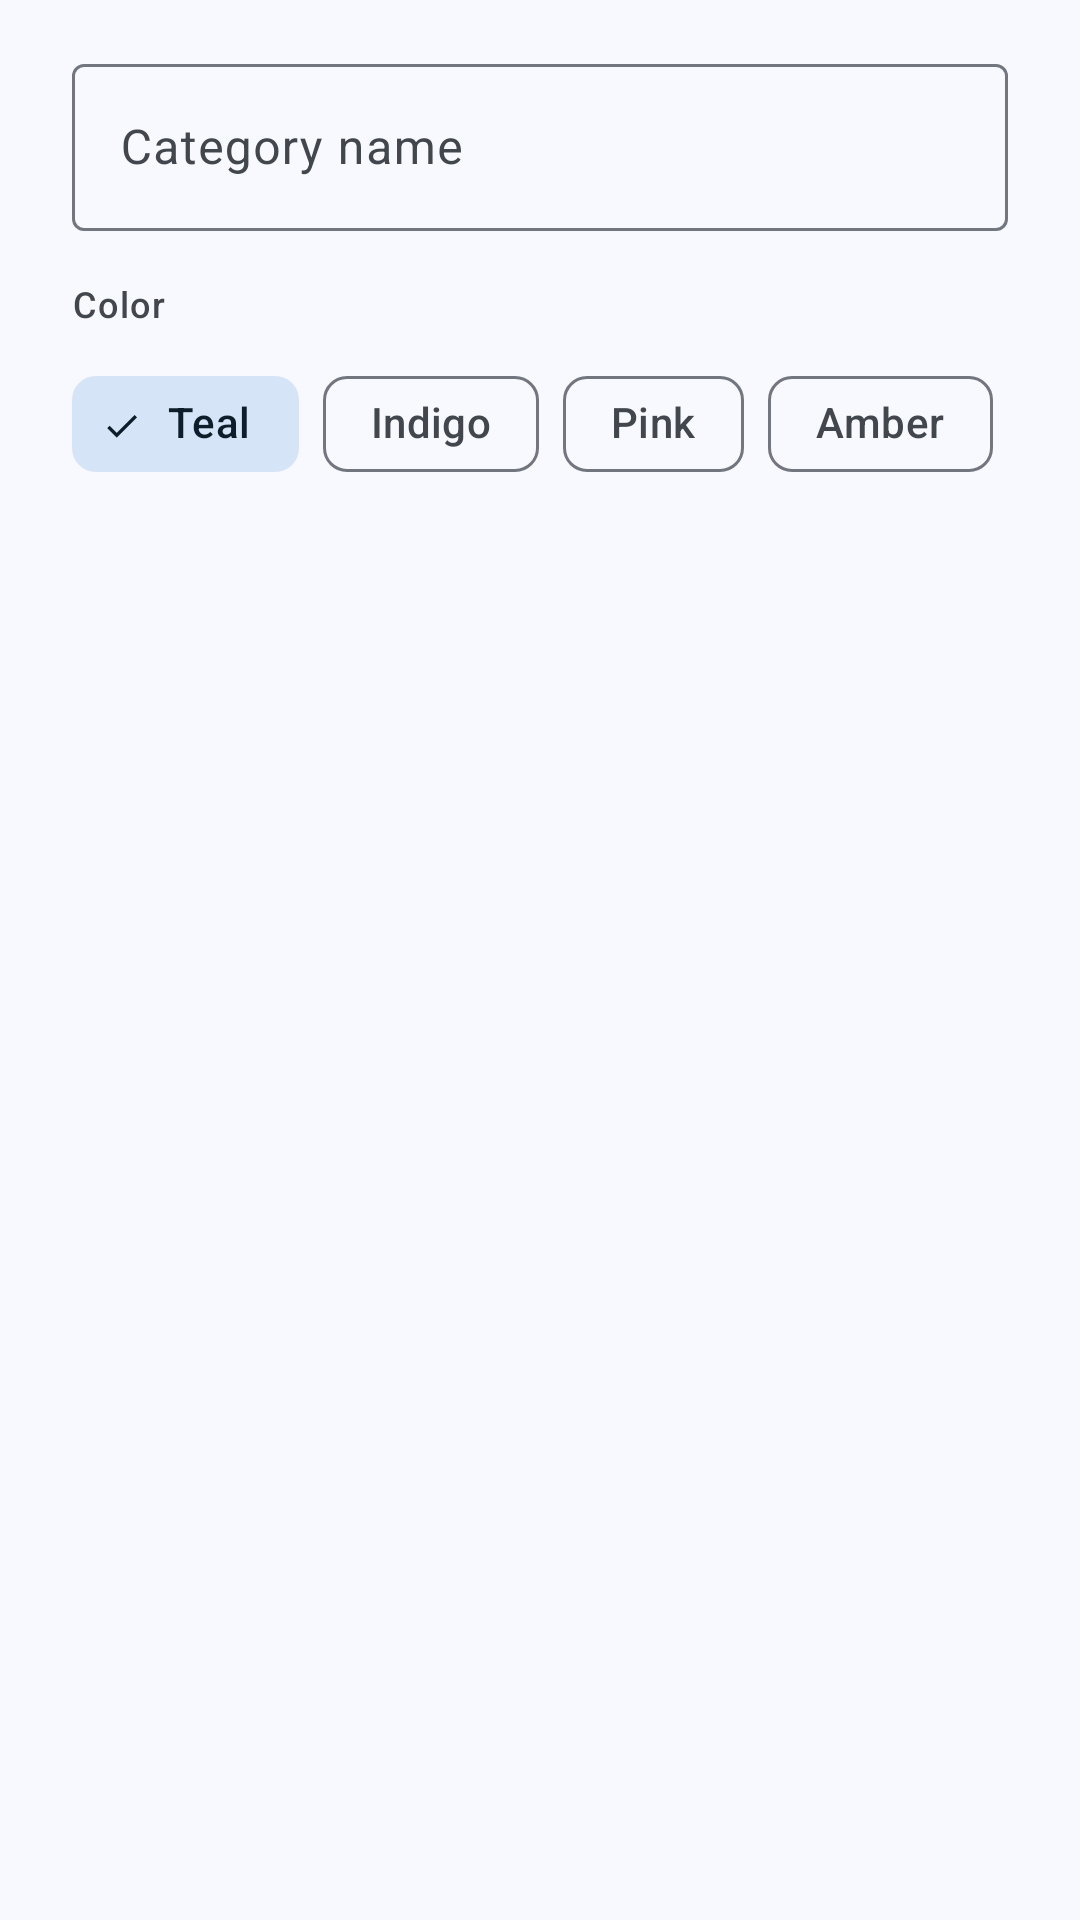

Write the Android layout XML for this screen, with the resource values it uses.
<!-- AndroidManifest.xml: application theme Theme.NextGenMessages -->
<!-- res/layout/dialog_create_category.xml -->
<?xml version="1.0" encoding="utf-8"?>
<LinearLayout xmlns:android="http://schemas.android.com/apk/res/android"
    xmlns:app="http://schemas.android.com/apk/res-auto"
    android:layout_width="match_parent"
    android:layout_height="wrap_content"
    android:orientation="vertical"
    android:paddingHorizontal="24dp"
    android:paddingTop="16dp"
    android:paddingBottom="8dp">

    <com.google.android.material.textfield.TextInputLayout
        android:id="@+id/til_category_name"
        style="@style/Widget.Material3.TextInputLayout.OutlinedBox"
        android:layout_width="match_parent"
        android:layout_height="wrap_content"
        android:hint="@string/dialog_category_name_hint">

        <com.google.android.material.textfield.TextInputEditText
            android:id="@+id/et_category_name"
            android:layout_width="match_parent"
            android:layout_height="wrap_content"
            android:inputType="textCapWords"
            android:maxLines="1" />
    </com.google.android.material.textfield.TextInputLayout>

    <TextView
        android:layout_width="wrap_content"
        android:layout_height="wrap_content"
        android:layout_marginTop="16dp"
        android:layout_marginBottom="8dp"
        android:text="@string/dialog_category_color_hint"
        android:textAppearance="@style/TextAppearance.Material3.LabelMedium"
        android:textColor="?attr/colorOnSurfaceVariant" />

    <HorizontalScrollView
        android:layout_width="match_parent"
        android:layout_height="wrap_content"
        android:scrollbars="none">

        <com.google.android.material.chip.ChipGroup
            android:id="@+id/chip_group_colors"
            android:layout_width="wrap_content"
            android:layout_height="wrap_content"
            app:singleLine="true"
            app:singleSelection="true">

            <com.google.android.material.chip.Chip
                android:id="@+id/chip_color_teal"
                style="@style/Widget.Material3.Chip.Filter"
                android:layout_width="wrap_content"
                android:layout_height="wrap_content"
                android:checked="true"
                android:text="Teal" />

            <com.google.android.material.chip.Chip
                android:id="@+id/chip_color_indigo"
                style="@style/Widget.Material3.Chip.Filter"
                android:layout_width="wrap_content"
                android:layout_height="wrap_content"
                android:text="Indigo" />

            <com.google.android.material.chip.Chip
                android:id="@+id/chip_color_pink"
                style="@style/Widget.Material3.Chip.Filter"
                android:layout_width="wrap_content"
                android:layout_height="wrap_content"
                android:text="Pink" />

            <com.google.android.material.chip.Chip
                android:id="@+id/chip_color_amber"
                style="@style/Widget.Material3.Chip.Filter"
                android:layout_width="wrap_content"
                android:layout_height="wrap_content"
                android:text="Amber" />

            <com.google.android.material.chip.Chip
                android:id="@+id/chip_color_brown"
                style="@style/Widget.Material3.Chip.Filter"
                android:layout_width="wrap_content"
                android:layout_height="wrap_content"
                android:text="Brown" />

            <com.google.android.material.chip.Chip
                android:id="@+id/chip_color_cyan"
                style="@style/Widget.Material3.Chip.Filter"
                android:layout_width="wrap_content"
                android:layout_height="wrap_content"
                android:text="Cyan" />

        </com.google.android.material.chip.ChipGroup>
    </HorizontalScrollView>

</LinearLayout>
<!-- resources referenced by this layout -->
<resources>
  <string name="dialog_category_color_hint">Color</string>
  <string name="dialog_category_name_hint">Category name</string>
  <style name="Theme.NextGenMessages" parent="Theme.Material3.DayNight.NoActionBar">
          
          <item name="colorPrimary">@color/md_theme_light_primary</item>
          <item name="colorOnPrimary">@color/md_theme_light_onPrimary</item>
          <item name="colorPrimaryContainer">@color/md_theme_light_primaryContainer</item>
          <item name="colorOnPrimaryContainer">@color/md_theme_light_onPrimaryContainer</item>
  
          <item name="colorSecondary">@color/md_theme_light_secondary</item>
          <item name="colorOnSecondary">@color/md_theme_light_onSecondary</item>
          <item name="colorSecondaryContainer">@color/md_theme_light_secondaryContainer</item>
          <item name="colorOnSecondaryContainer">@color/md_theme_light_onSecondaryContainer</item>
  
          <item name="colorTertiary">@color/md_theme_light_tertiary</item>
          <item name="colorOnTertiary">@color/md_theme_light_onTertiary</item>
          <item name="colorTertiaryContainer">@color/md_theme_light_tertiaryContainer</item>
          <item name="colorOnTertiaryContainer">@color/md_theme_light_onTertiaryContainer</item>
  
          <item name="colorError">@color/md_theme_light_error</item>
          <item name="colorOnError">@color/md_theme_light_onError</item>
          <item name="colorErrorContainer">@color/md_theme_light_errorContainer</item>
          <item name="colorOnErrorContainer">@color/md_theme_light_onErrorContainer</item>
  
          <item name="android:colorBackground">@color/md_theme_light_background</item>
          <item name="colorOnBackground">@color/md_theme_light_onBackground</item>
          <item name="colorSurface">@color/md_theme_light_surface</item>
          <item name="colorOnSurface">@color/md_theme_light_onSurface</item>
          <item name="colorSurfaceVariant">@color/md_theme_light_surfaceVariant</item>
          <item name="colorOnSurfaceVariant">@color/md_theme_light_onSurfaceVariant</item>
          <item name="colorOutline">@color/md_theme_light_outline</item>
          <item name="colorOutlineVariant">@color/md_theme_light_outlineVariant</item>
  
          
          <item name="android:statusBarColor">@android:color/transparent</item>
          <item name="android:navigationBarColor">@android:color/transparent</item>
          <item name="android:windowLightStatusBar">true</item>
          <item name="android:windowLightNavigationBar">true</item>
      </style>
  <color name="md_theme_light_primary">#00639C</color>
  <color name="md_theme_light_onPrimary">#FFFFFF</color>
  <color name="md_theme_light_primaryContainer">#CEE5FF</color>
  <color name="md_theme_light_onPrimaryContainer">#001D33</color>
  <color name="md_theme_light_secondary">#51606F</color>
  <color name="md_theme_light_onSecondary">#FFFFFF</color>
  <color name="md_theme_light_secondaryContainer">#D5E4F7</color>
  <color name="md_theme_light_onSecondaryContainer">#0E1D2A</color>
  <color name="md_theme_light_tertiary">#695779</color>
  <color name="md_theme_light_onTertiary">#FFFFFF</color>
  <color name="md_theme_light_tertiaryContainer">#F1DAFF</color>
  <color name="md_theme_light_onTertiaryContainer">#241532</color>
  <color name="md_theme_light_error">#BA1A1A</color>
  <color name="md_theme_light_onError">#FFFFFF</color>
  <color name="md_theme_light_errorContainer">#FFDAD6</color>
  <color name="md_theme_light_onErrorContainer">#410002</color>
  <color name="md_theme_light_background">#F8F9FF</color>
  <color name="md_theme_light_onBackground">#191C20</color>
  <color name="md_theme_light_surface">#F8F9FF</color>
  <color name="md_theme_light_onSurface">#191C20</color>
  <color name="md_theme_light_surfaceVariant">#DEE3EB</color>
  <color name="md_theme_light_onSurfaceVariant">#42474E</color>
  <color name="md_theme_light_outline">#72777F</color>
  <color name="md_theme_light_outlineVariant">#C2C7CF</color>
</resources>
